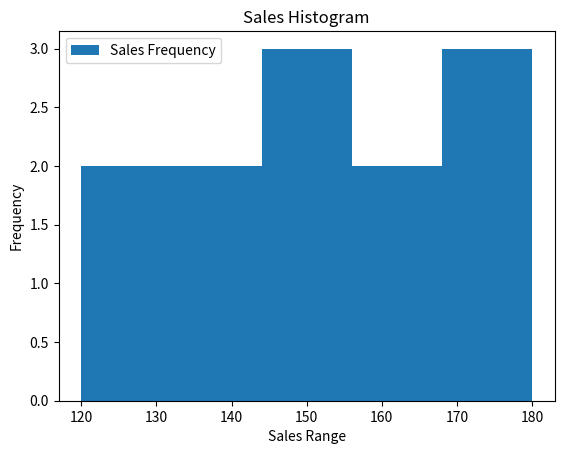

Here is the Python script that generated this plot:
import matplotlib.pyplot as plt
sales = [120, 135, 150, 160, 145, 170, 180, 175, 160, 155, 140, 130]
months = list(range(1, 13))
plt.hist(sales, bins=5, label="Sales Frequency")
plt.xlabel("Sales Range")
plt.ylabel("Frequency")
plt.title("Sales Histogram")
plt.legend()
plt.show()
